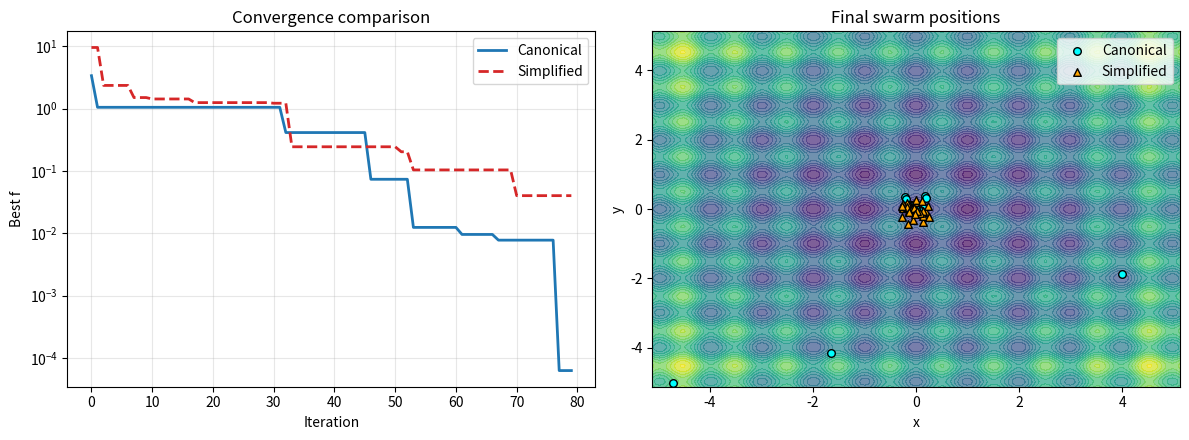

This chart was generated by the following Python code:
"""
================================================================================
 FIREFLY ALGORITHM - Pedagogical Implementation (Python)
================================================================================
 Companion to: "Introducing the Firefly Algorithm (FA) to K-12 and
                Postgraduate STEM Education Using Block-Based and Textual
                Programming Environments"

 Provides TWO aligned implementations:

   1) FireflyAlgorithmCanonical  - Yang (2009), O(n^2) pairwise
   2) FireflyAlgorithmSimplified - single-attractor, mirrors the Scratch
                                   project block-for-block; O(n)

 ================================================================================
"""

import numpy as np
import matplotlib.pyplot as plt


def sphere(x):
    return np.sum(x ** 2)

def rastrigin(x):
    A = 10
    n = len(x)
    return A * n + np.sum(x ** 2 - A * np.cos(2 * np.pi * x))

def ackley(x):
    n = len(x)
    s1 = np.sum(x ** 2); s2 = np.sum(np.cos(2 * np.pi * x))
    return (-20 * np.exp(-0.2 * np.sqrt(s1 / n))
            - np.exp(s2 / n) + 20 + np.e)


class FireflyAlgorithmCanonical:
    """Pairwise FA (Yang, 2009). O(n^2) per iteration."""

    def __init__(self, objective_func, n_fireflies=25, dim=2,
                 bounds=(-5.0, 5.0), max_iter=100,
                 alpha=0.5, beta0=1.0, gamma=1.0, alpha_damp=0.97, seed=None):
        self.f = objective_func; self.n = n_fireflies; self.dim = dim
        self.lb, self.ub = bounds; self.max_iter = max_iter
        self.alpha = alpha; self.beta0 = beta0; self.gamma = gamma
        self.alpha_damp = alpha_damp
        self.rng = np.random.default_rng(seed)
        self.positions = self.rng.uniform(self.lb, self.ub, (self.n, self.dim))
        self.brightness = np.array([self.f(p) for p in self.positions])
        bi = np.argmin(self.brightness)
        self.best_position = self.positions[bi].copy()
        self.best_value = self.brightness[bi]
        self.history_best = []

    def optimize(self):
        for t in range(self.max_iter):
            for i in range(self.n):
                for j in range(self.n):
                    if self.brightness[j] < self.brightness[i]:
                        r = np.linalg.norm(self.positions[i] - self.positions[j])
                        beta = self.beta0 * np.exp(-self.gamma * r ** 2)
                        eps = self.alpha * (self.rng.random(self.dim) - 0.5) \
                              * (self.ub - self.lb)
                        self.positions[i] += (
                            beta * (self.positions[j] - self.positions[i]) + eps)
                        self.positions[i] = np.clip(self.positions[i], self.lb, self.ub)
                        self.brightness[i] = self.f(self.positions[i])
            bi = np.argmin(self.brightness)
            if self.brightness[bi] < self.best_value:
                self.best_value = self.brightness[bi]
                self.best_position = self.positions[bi].copy()
            self.history_best.append(self.best_value)
            self.alpha *= self.alpha_damp
        return self.best_position, self.best_value


class FireflyAlgorithmSimplified:
    """Single-attractor FA - mirrors the Scratch project."""

    def __init__(self, objective_func, n_fireflies=20, dim=2,
                 bounds=(-5.0, 5.0), max_iter=100,
                 alpha=0.5, beta0=0.3, gamma=0.05, alpha_damp=0.97,
                 vision=None, seed=None):
        self.f = objective_func; self.n = n_fireflies; self.dim = dim
        self.lb, self.ub = bounds; self.max_iter = max_iter
        self.alpha = alpha; self.beta0 = beta0; self.gamma = gamma
        self.alpha_damp = alpha_damp
        self.vision = vision if vision is not None else 0.8 * (self.ub - self.lb)
        self.rng = np.random.default_rng(seed)
        self.positions = self.rng.uniform(self.lb, self.ub, (self.n, self.dim))
        self.brightness = np.array([self.f(p) for p in self.positions])
        bi = np.argmin(self.brightness)
        self.light = self.positions[bi].copy()
        self.best_value = self.brightness[bi]
        self.best_position = self.light.copy()
        self.history_best = []

    def optimize(self):
        for t in range(self.max_iter):
            for i in range(self.n):
                disp = self.light - self.positions[i]
                r = np.linalg.norm(disp)
                eps = self.alpha * (self.rng.random(self.dim) - 0.5) \
                      * (self.ub - self.lb)
                if r < self.vision:
                    beta = self.beta0 * np.exp(-self.gamma * r ** 2)
                    self.positions[i] += beta * disp + eps
                else:
                    self.positions[i] += eps
                self.positions[i] = np.clip(self.positions[i], self.lb, self.ub)
                self.brightness[i] = self.f(self.positions[i])
            bi = np.argmin(self.brightness)
            if self.brightness[bi] < self.best_value:
                self.best_value = self.brightness[bi]
                self.light = self.positions[bi].copy()
                self.best_position = self.light.copy()
            self.history_best.append(self.best_value)
            self.alpha *= self.alpha_damp
        return self.best_position, self.best_value


if __name__ == "__main__":
    obj = rastrigin
    fa_c = FireflyAlgorithmCanonical(obj, n_fireflies=30, dim=2,
        bounds=(-5.12, 5.12), max_iter=80, seed=42)
    fa_s = FireflyAlgorithmSimplified(obj, n_fireflies=30, dim=2,
        bounds=(-5.12, 5.12), max_iter=80, gamma=0.05, vision=8.0, seed=42)
    pos_c, val_c = fa_c.optimize()
    pos_s, val_s = fa_s.optimize()
    print(f"Canonical  : f* = {val_c:.4e}  at {pos_c}")
    print(f"Simplified : f* = {val_s:.4e}  at {pos_s}")
    print(f"True opt   : f = 0  at [0, 0]")

    fig, axes = plt.subplots(1, 2, figsize=(12, 4.5))
    axes[0].plot(fa_c.history_best, label="Canonical", linewidth=2, color="#1f77b4")
    axes[0].plot(fa_s.history_best, label="Simplified", linewidth=2,
                 color="#d62728", linestyle="--")
    axes[0].set_yscale("symlog", linthresh=1e-6); axes[0].grid(alpha=0.3)
    axes[0].set_xlabel("Iteration"); axes[0].set_ylabel("Best f")
    axes[0].set_title("Convergence comparison"); axes[0].legend()

    g = np.linspace(-5.12, 5.12, 150); X, Y = np.meshgrid(g, g)
    Z = np.array([[obj(np.array([x, y])) for x, y in zip(rx, ry)]
                  for rx, ry in zip(X, Y)])
    axes[1].contourf(X, Y, Z, levels=25, cmap="viridis", alpha=0.7)
    axes[1].scatter(fa_c.positions[:, 0], fa_c.positions[:, 1], s=30,
                    c="cyan", edgecolor="black", label="Canonical")
    axes[1].scatter(fa_s.positions[:, 0], fa_s.positions[:, 1], s=30,
                    c="orange", edgecolor="black", marker="^", label="Simplified")
    axes[1].set_xlabel("x"); axes[1].set_ylabel("y"); axes[1].legend()
    axes[1].set_title("Final swarm positions")
    plt.tight_layout()
    plt.savefig("fa_comparison.png", dpi=300, bbox_inches="tight")
    print("Saved fa_comparison.png")
